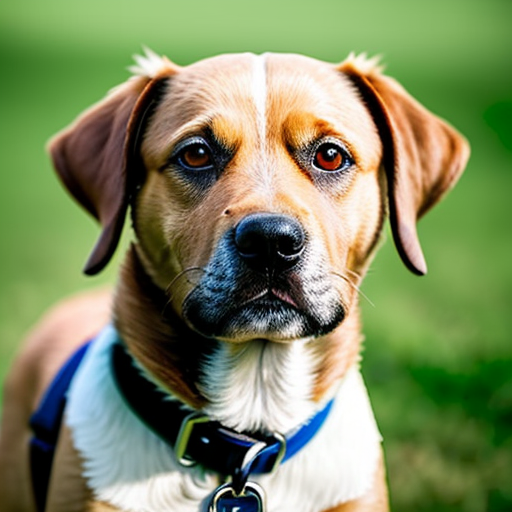
Generation parameters embedded in this image by AUTOMATIC1111 Stable Diffusion web UI or a fork of it (Forge, ...) (PNG 'parameters' text chunk):
amateur picture of a dog taken from a phone
Negative prompt: nsfw, nude, hands, phone, hand
Steps: 20, Sampler: DPM++ 2M SDE Karras, CFG scale: 7, Seed: 2837841001, Size: 512x512, Model hash: 661697d235, Model: cyberrealistic_v30, Version: v1.3.2